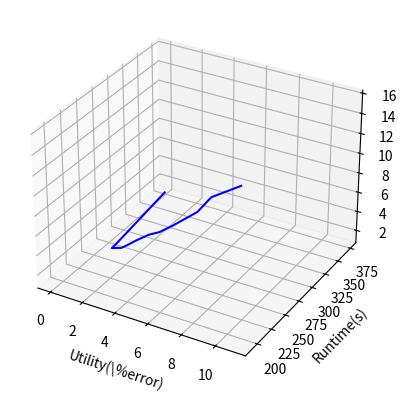

Here is the Python script that generated this plot:
import pandas as pd
import matplotlib.pyplot as plt
import numpy as np
from mpl_toolkits import mplot3d
"""
ax = plt.gca()
data = {"Threads":[2,3,4,5,6,7,8], "Runtime(s)": [286,273,273,277,286,311,332], "Baseline(s)":[352,352,352,352,352,352,352]}

df = pd.DataFrame(data,columns =["Threads","Runtime(s)","Baseline(s)"])

df.plot(x="Threads", y = "Runtime(s)", kind = "line", color= 'blue', ax = ax)
df.plot(x="Threads", y = "Baseline(s)", kind = "line", color= 'red', ax = ax)
plt.show()

"""

fig = plt.figure()
ax = plt.axes(projection = '3d')

ax.set_xlabel("Utility(\%error)")
ax.set_ylabel("Runtime(s)")
ax.set_zlabel("Parameter")

x = [0,1.12,1.67,2.63,3.28,3.95,4.75,5.60,6.90,8.31,9.21,10.94]
y = [373,257,237,228,221,217,217,211,198,198,195,193]
z = [1,2,3,4,5,6,7,8,10,12,14,16]

ax.plot3D(x,y,z, 'blue')
plt.show()